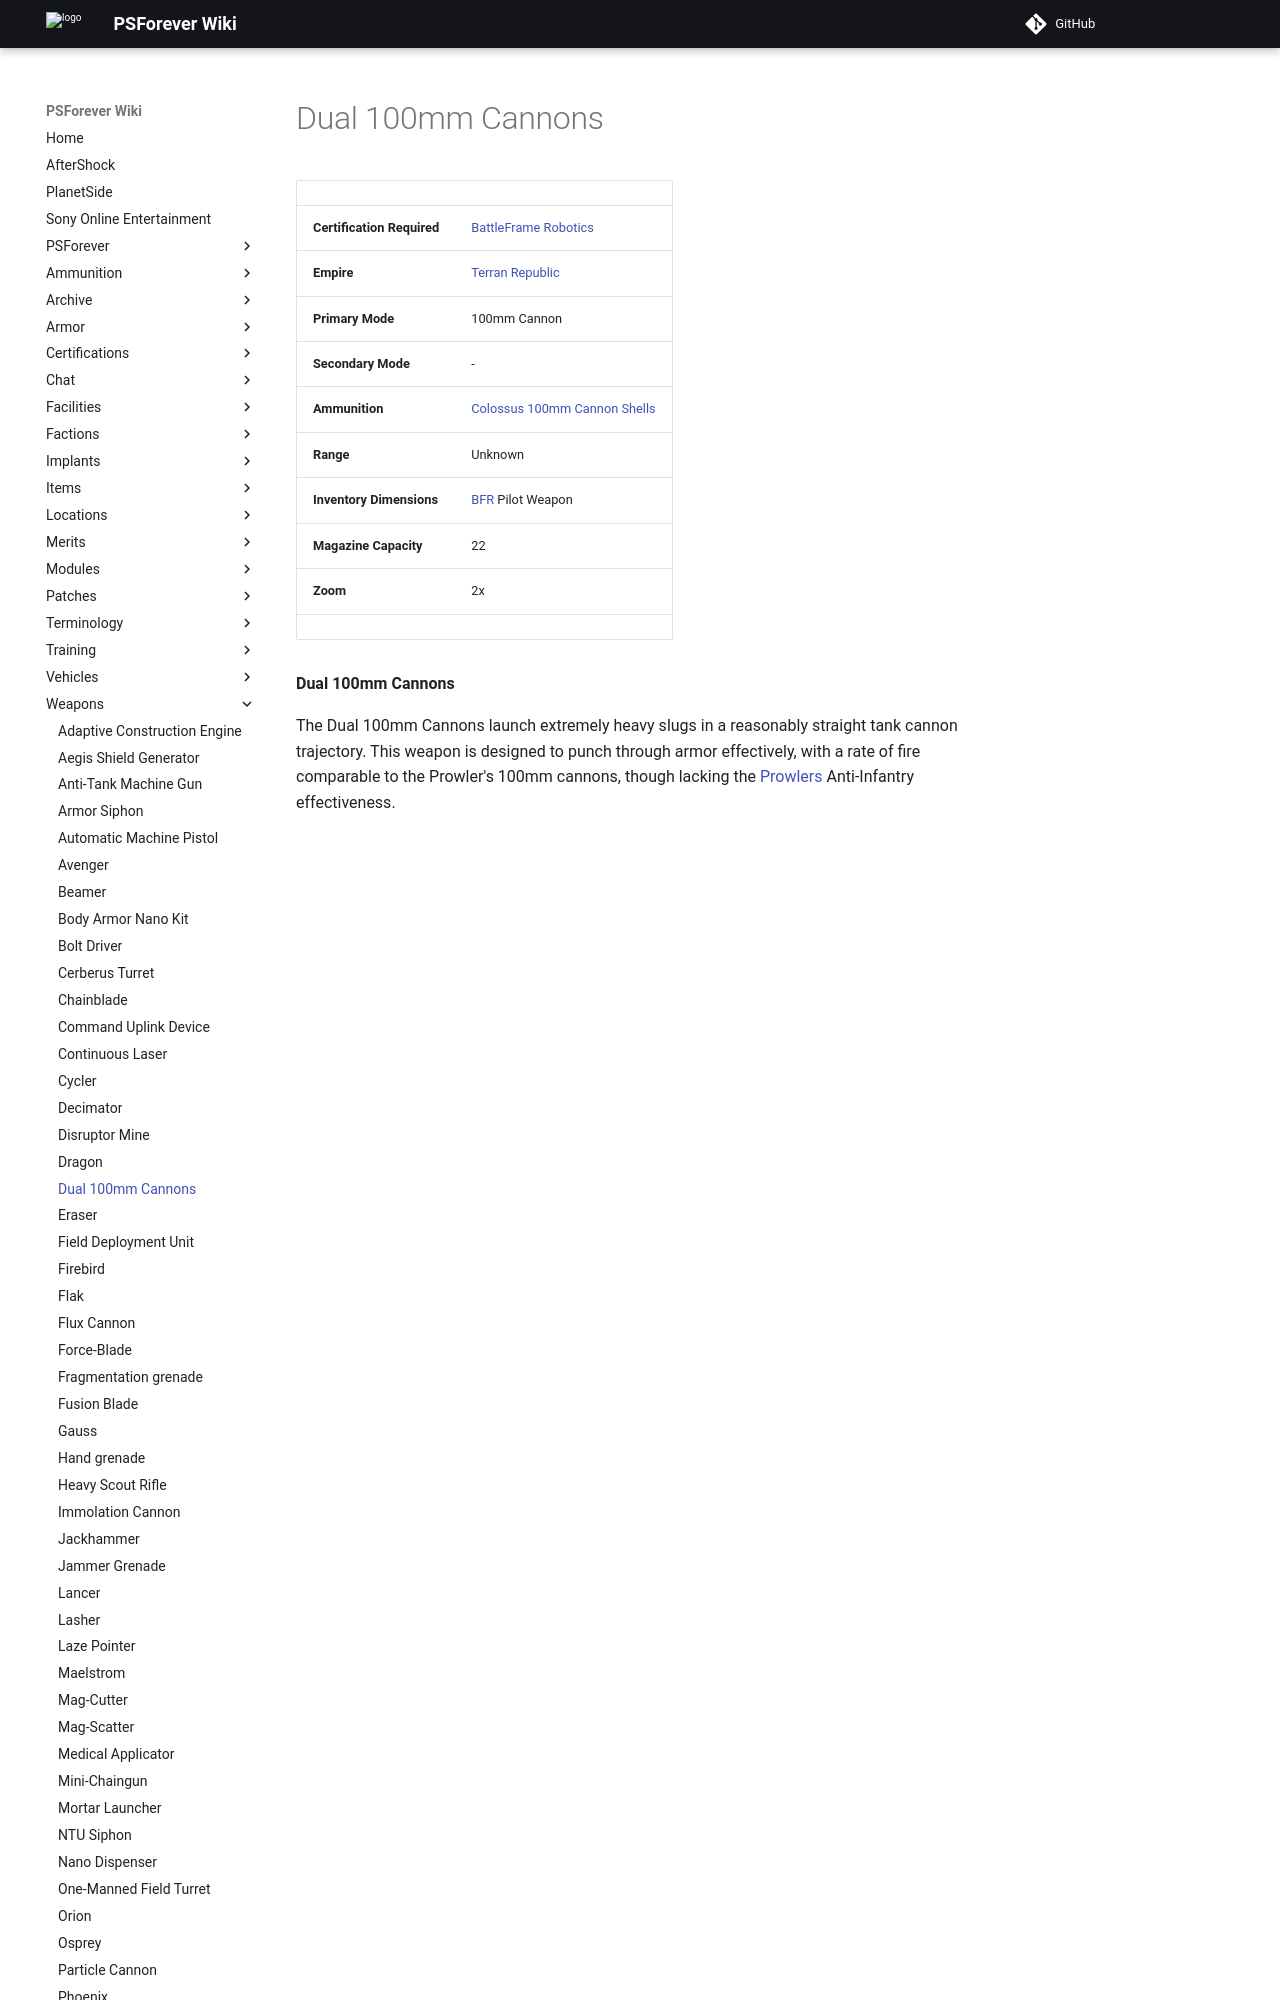

repository: psforever/wiki · page: weapons/Dual_100mm_Cannons/index.html · generator: mkdocs

# Dual 100mm Cannons

|                            |                                                                               |
| -------------------------- | ----------------------------------------------------------------------------- |
| **Certification Required** | [BattleFrame Robotics](../vehicles/BattleFrame_Robotics.md)                   |
| **Empire**                 | [Terran Republic](../factions/Terran_Republic.md)                                  |
| **Primary Mode**           | 100mm Cannon                                                                  |
| **Secondary Mode**         | \-                                                                            |
| **Ammunition**             | [Colossus 100mm Cannon Shells](../ammunition/Colossus_100mm_Cannon_Shells.md) |
| **Range**                  | Unknown                                                                       |
| **Inventory Dimensions**   | [BFR](../vehicles/BattleFrame_Robotics.md) Pilot Weapon                       |
| **Magazine Capacity**      | 22                                                                            |
| **Zoom**                   | 2x
